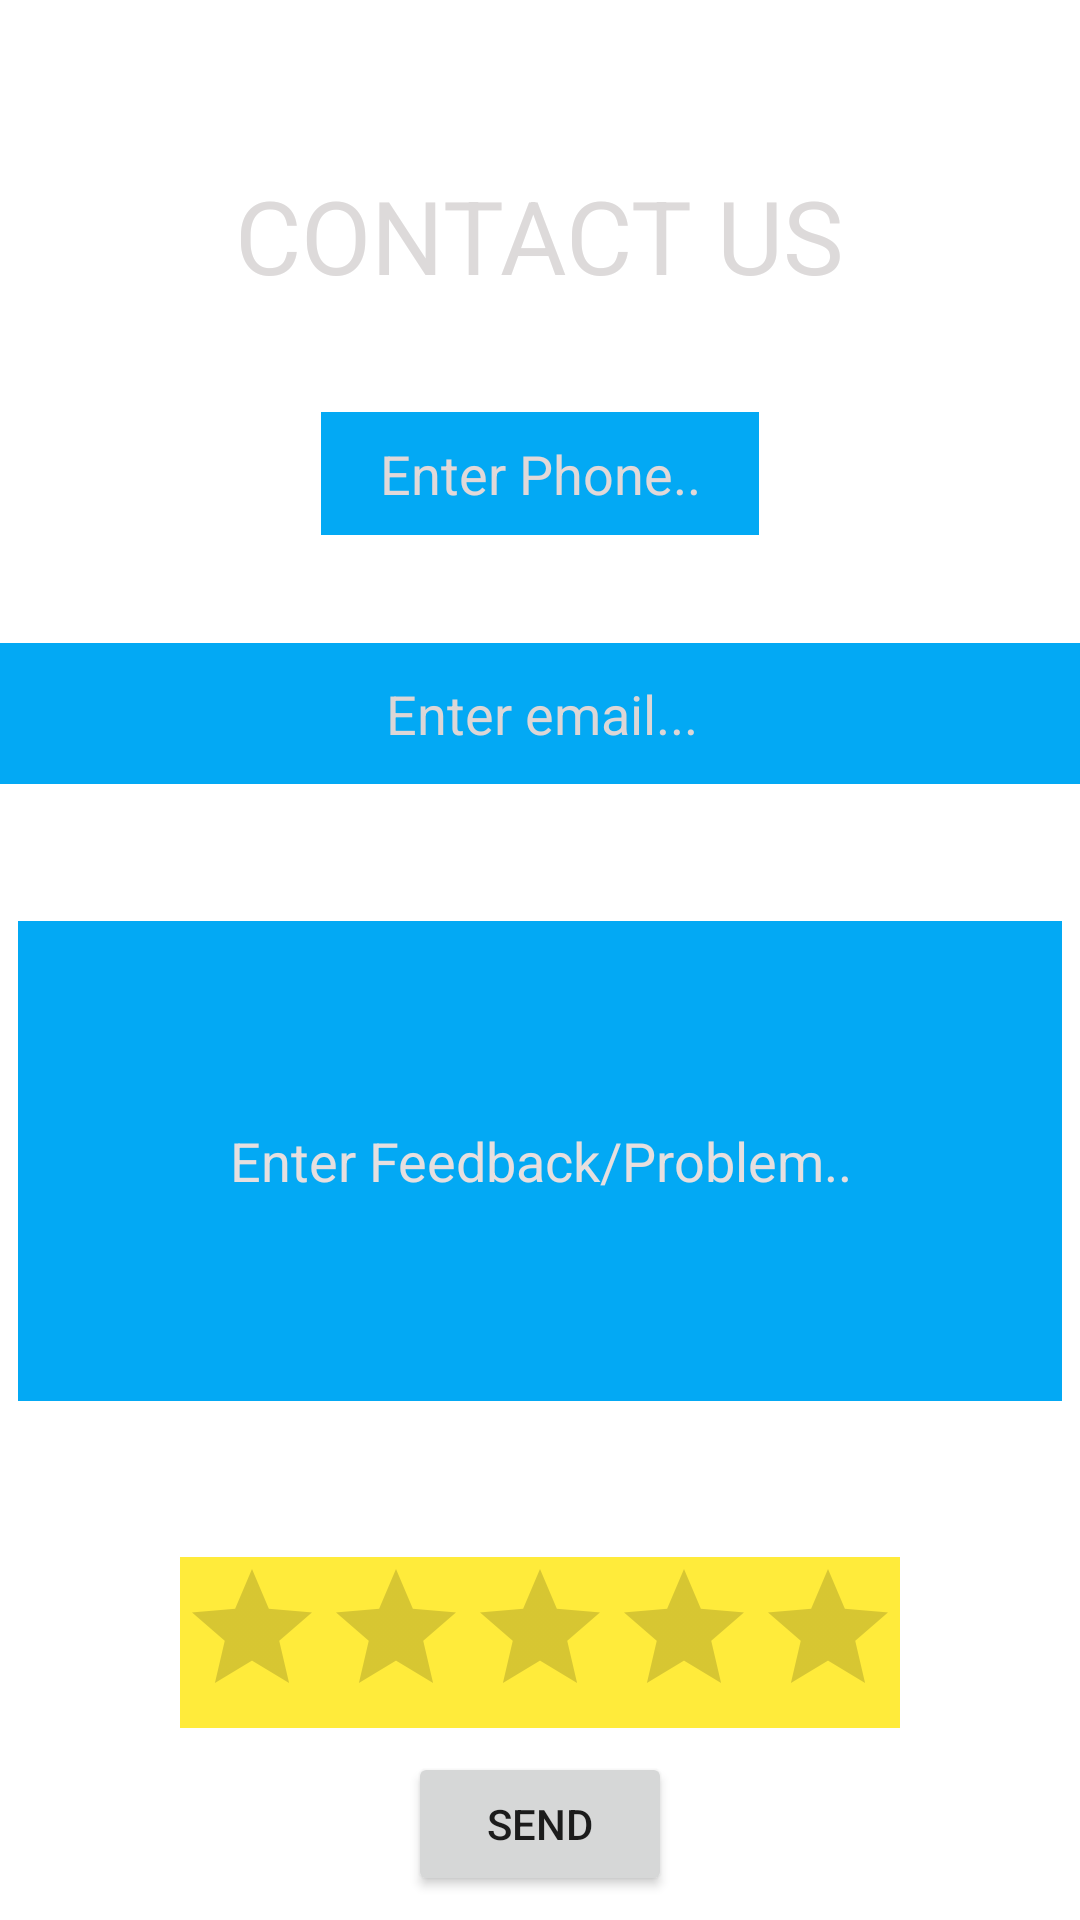

Write the Android layout XML for this screen, with the resource values it uses.
<!-- AndroidManifest.xml: application theme Theme.OopsAppv6 -->
<!-- res/layout/activity_contact.xml -->
<?xml version="1.0" encoding="utf-8"?>
<androidx.constraintlayout.widget.ConstraintLayout xmlns:android="http://schemas.android.com/apk/res/android"
    xmlns:app="http://schemas.android.com/apk/res-auto"
    xmlns:tools="http://schemas.android.com/tools"
    android:layout_width="match_parent"
    android:layout_height="match_parent"
    android:background="@drawable/detbg2"
    tools:context=".contactAct">

    <TextView
        android:id="@+id/textView2"
        android:layout_width="259dp"
        android:layout_height="62dp"
        android:gravity="center"
        android:text="CONTACT US"
        android:textColor="#DDDADA"
        android:textSize="34dp"
        android:inputType="none"
        app:layout_constraintBottom_toBottomOf="parent"
        app:layout_constraintEnd_toEndOf="parent"
        app:layout_constraintHorizontal_bias="0.498"
        app:layout_constraintStart_toStartOf="parent"
        app:layout_constraintTop_toTopOf="parent"

        app:layout_constraintVertical_bias="0.082" />

    <com.google.android.material.textfield.TextInputEditText
        android:id="@+id/cuEmail"
        android:layout_width="370dp"
        android:layout_height="47dp"
        android:layout_marginTop="36dp"
        android:background="#03A9F4"
        android:gravity="center"
        android:hint="Enter email..."
        android:textColorHint="#DCD6D6"
        app:layout_constraintEnd_toEndOf="parent"
        app:layout_constraintHorizontal_bias="0.487"
        app:layout_constraintStart_toStartOf="parent"
        app:layout_constraintTop_toBottomOf="@+id/cuPhone" />

    <com.google.android.material.textfield.TextInputEditText
        android:id="@+id/cuPhone"
        android:layout_width="146dp"
        android:layout_height="41dp"
        android:layout_marginTop="28dp"
        android:background="#03A9F4"
        android:gravity="center"
        android:hint="Enter Phone.."
        android:textColorHint="#E1D8D8"
        app:layout_constraintEnd_toEndOf="parent"
        app:layout_constraintStart_toStartOf="parent"
        app:layout_constraintTop_toBottomOf="@+id/textView2" />

    <com.google.android.material.textfield.TextInputEditText
        android:id="@+id/cuFeedback"
        android:layout_width="348dp"
        android:layout_height="160dp"
        android:background="#03A9F4"
        android:gravity="center"
        android:hint="Enter Feedback/Problem.."
        android:textColorHint="#E6DFDF"
        app:layout_constraintBottom_toBottomOf="parent"
        app:layout_constraintEnd_toEndOf="parent"
        app:layout_constraintStart_toStartOf="parent"
        app:layout_constraintTop_toBottomOf="@+id/cuEmail"
        app:layout_constraintVertical_bias="0.209" />

    <Button
        android:id="@+id/cuSend"
        android:layout_width="wrap_content"
        android:layout_height="wrap_content"
        android:text="SEND"
        app:cornerRadius="14dp"
        app:layout_constraintBottom_toBottomOf="parent"
        app:layout_constraintEnd_toEndOf="parent"
        app:layout_constraintStart_toStartOf="parent"
        app:layout_constraintTop_toBottomOf="@+id/cuRating" />

    <RatingBar
        android:id="@+id/cuRating"
        android:layout_width="wrap_content"
        android:layout_height="wrap_content"
        android:layout_marginTop="52dp"
        android:background="#FFEB3B"
        app:layout_constraintEnd_toEndOf="parent"
        app:layout_constraintStart_toStartOf="parent"
        app:layout_constraintTop_toBottomOf="@+id/cuFeedback" />

</androidx.constraintlayout.widget.ConstraintLayout>
<!-- resources referenced by this layout -->
<resources>
  <style name="Theme.OopsAppv6" parent="Theme.MaterialComponents.DayNight.DarkActionBar">
          
          <item name="colorPrimary">@color/purple_500</item>
          <item name="colorPrimaryVariant">@color/purple_700</item>
          <item name="colorOnPrimary">@color/white</item>
          
          <item name="colorSecondary">@color/teal_200</item>
          <item name="colorSecondaryVariant">@color/teal_700</item>
          <item name="colorOnSecondary">@color/black</item>
          
          <item name="android:statusBarColor" tools:targetApi="l">?attr/colorPrimaryVariant</item>
          
      </style>
  <!-- not gathered from this repository: default colours our renderer supplied (Android Studio template values) -->
  <color name="purple_500">#FF6200EE</color>
  <color name="purple_700">#FF3700B3</color>
  <color name="teal_200">#FF03DAC5</color>
  <color name="teal_700">#FF018786</color>
  <color name="black">#FF000000</color>
  <color name="white">#FFFFFFFF</color>
</resources>
